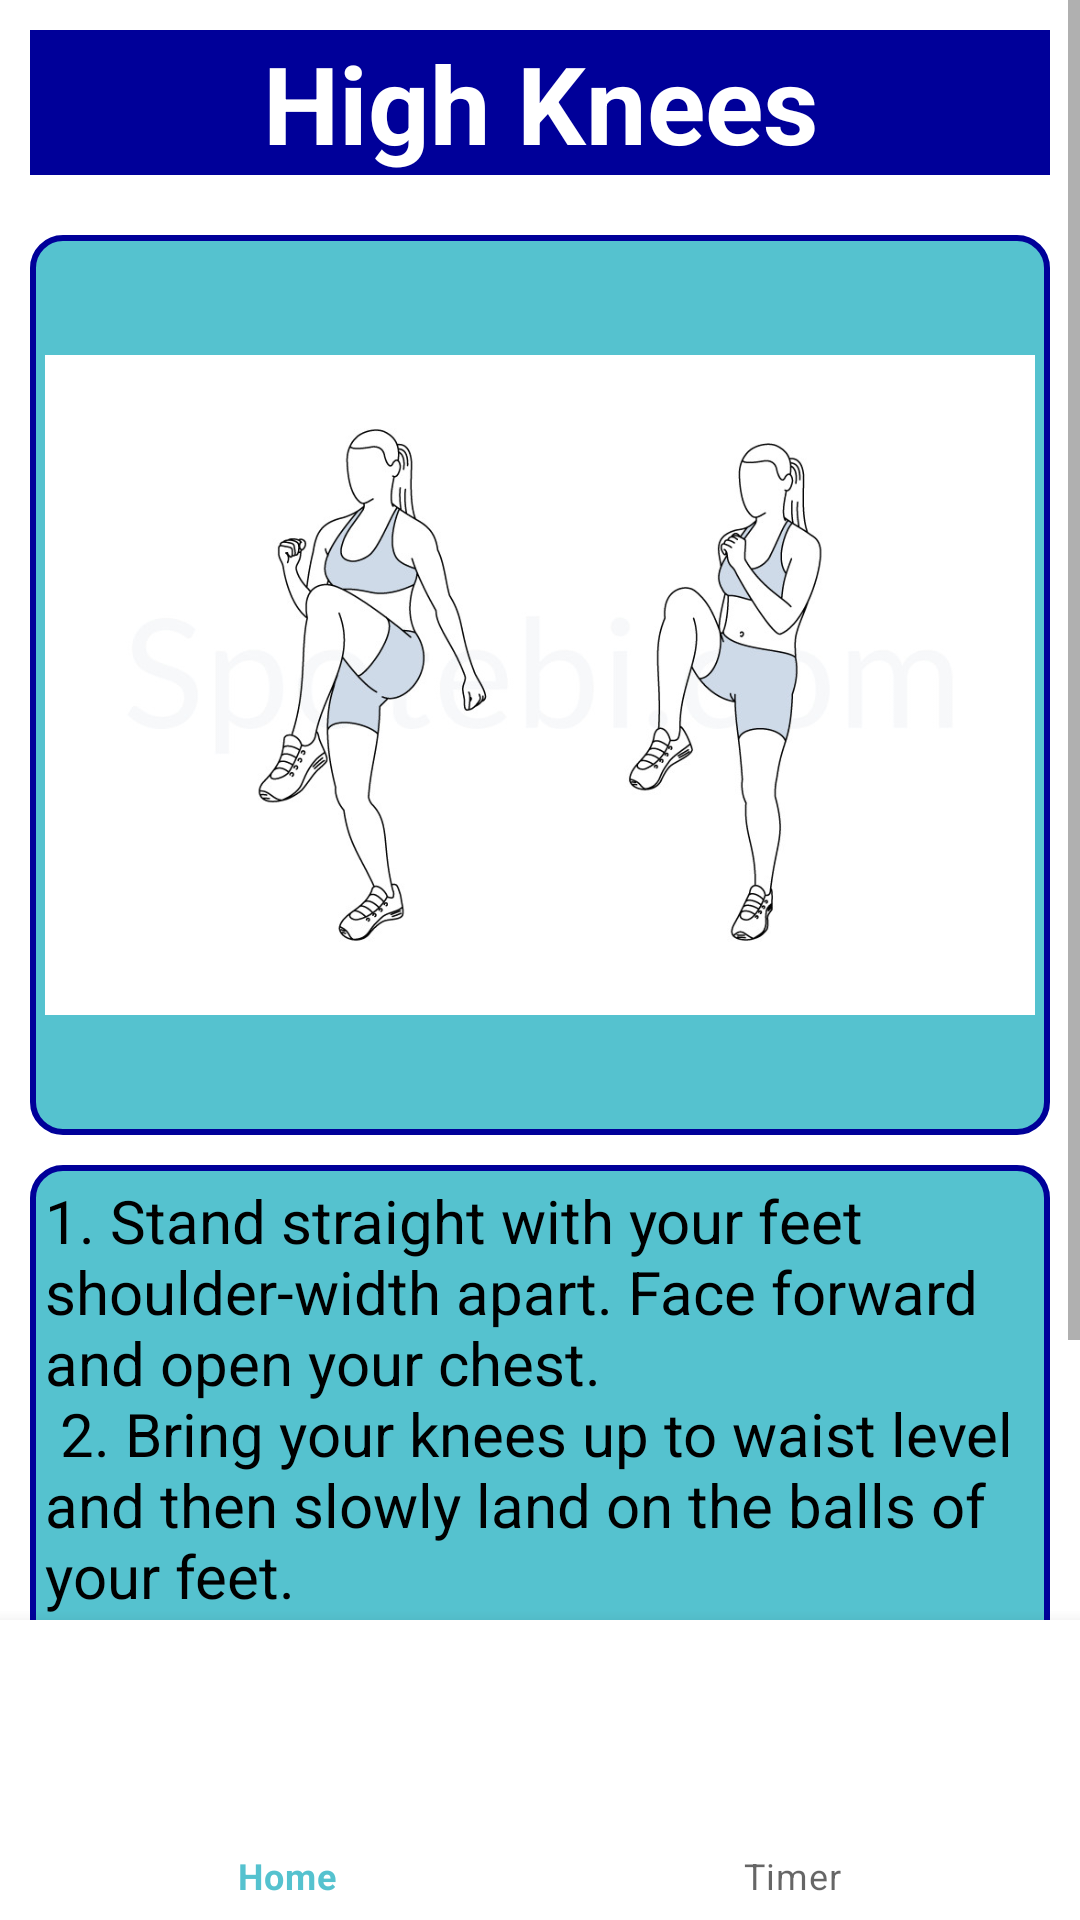

Layout XML and referenced resources for this Android screen:
<!-- AndroidManifest.xml: application theme Theme.HIITApp -->
<!-- res/layout/activity_high_knees.xml -->
<?xml version="1.0" encoding="utf-8"?>
<androidx.constraintlayout.widget.ConstraintLayout xmlns:android="http://schemas.android.com/apk/res/android"
    xmlns:app="http://schemas.android.com/apk/res-auto"
    xmlns:tools="http://schemas.android.com/tools"
    android:layout_width="match_parent"
    android:layout_height="match_parent"
    tools:context=".HighKneesActivity">

    <ScrollView
        android:layout_width="0dp"
        android:layout_height="0dp"
        app:layout_constraintBottom_toTopOf="@id/bottomNavigation"
        app:layout_constraintEnd_toEndOf="parent"
        app:layout_constraintStart_toStartOf="parent"
        app:layout_constraintTop_toTopOf="parent">

        <LinearLayout
            android:layout_width="match_parent"
            android:layout_height="wrap_content"
            android:orientation="vertical">

            <TextView
                android:id="@+id/tvHighKnees"
                android:layout_width="match_parent"
                android:layout_height="wrap_content"
                android:layout_margin="10dp"
                android:background="@color/dark_blue"
                android:gravity="center_horizontal"
                android:text="@string/high_knees"
                android:textColor="@color/white"
                android:textSize="36sp"
                android:textStyle="bold"
                tools:ignore="MissingConstraints" />

            <ImageView
                android:id="@+id/imageView3"
                android:layout_width="match_parent"
                android:layout_height="300dp"
                android:layout_margin="10dp"
                android:background="@drawable/exercisebg"
                android:padding="5dp"
                app:srcCompat="@drawable/highknees" />

            <TextView
                android:id="@+id/textView2"
                android:layout_width="match_parent"
                android:layout_height="wrap_content"
                android:layout_marginStart="10dp"
                android:layout_marginEnd="10dp"
                android:background="@drawable/exercisebg"
                android:gravity="start"
                android:padding="5dp"
                android:text="@string/high_knees_desc"
                android:textColor="@color/black"
                android:textSize="20sp" />

            <TextView
                android:id="@+id/textView6"
                android:layout_width="match_parent"
                android:layout_height="wrap_content"
                android:layout_marginStart="10dp"
                android:layout_marginTop="10dp"
                android:layout_marginEnd="10dp"
                android:background="@color/dark_blue"
                android:gravity="center_horizontal"
                android:text="Time: 60 seconds\nSets: 5"
                android:textColor="@color/white"
                android:textSize="30sp"
                android:textStyle="bold" />
        </LinearLayout>
    </ScrollView>

    <com.google.android.material.bottomnavigation.BottomNavigationView
        style="@style/BottomNavigationView"
        android:id="@+id/bottomNavigation"
        android:layout_width="0dp"
        android:layout_height="100dp"
        app:layout_constraintBottom_toBottomOf="parent"
        app:layout_constraintEnd_toEndOf="parent"
        app:layout_constraintStart_toStartOf="parent"
        app:menu="@menu/menu"
        app:itemIconSize="70dp" />

</androidx.constraintlayout.widget.ConstraintLayout>
<!-- resources referenced by this layout -->
<resources>
  <color name="black">#FF000000</color>
  <color name="dark_blue">#000099</color>
  <color name="white">#FFFFFFFF</color>
  <!-- drawable exercisebg (drawable) -->
  <?xml version="1.0" encoding="utf-8"?>
  <shape xmlns:android="http://schemas.android.com/apk/res/android"
      android:shape="rectangle">
  
      <solid
          android:color="@color/light_blue"/>
  
      <stroke
          android:color="@color/dark_blue"
          android:width="2dp"/>
  
      <corners
          android:radius="10dp" />
  
  
  </shape>
  <!-- drawable highknees: png bitmap (drawable, 133289 bytes) -->
  <string name="high_knees">High Knees</string>
  <string name="high_knees_desc">1. Stand straight with your feet shoulder-width apart. Face forward and open your chest.\n
  2. Bring your knees up to waist level and then slowly land on the balls of your feet.\n
  3. Repeat until the set is complete.</string>
  <style name="BottomNavigationView">
          <item name="android:textSize">24sp</item>
          <item name="android:textStyle">bold</item>
      </style>
  <style name="Theme.HIITApp" parent="Theme.MaterialComponents.DayNight.NoActionBar">
          
          <item name="colorPrimary">@color/light_blue</item>
          <item name="colorPrimaryVariant">@color/light_blue</item>
          <item name="colorOnPrimary">@color/white</item>
          
          <item name="colorSecondary">@color/light_blue</item>
          <item name="colorSecondaryVariant">@color/light_blue</item>
          <item name="colorOnSecondary">@color/black</item>
          
          <item name="android:statusBarColor">?attr/colorPrimaryVariant</item>
          
      </style>
  <color name="light_blue">#55C2CF</color>
</resources>
